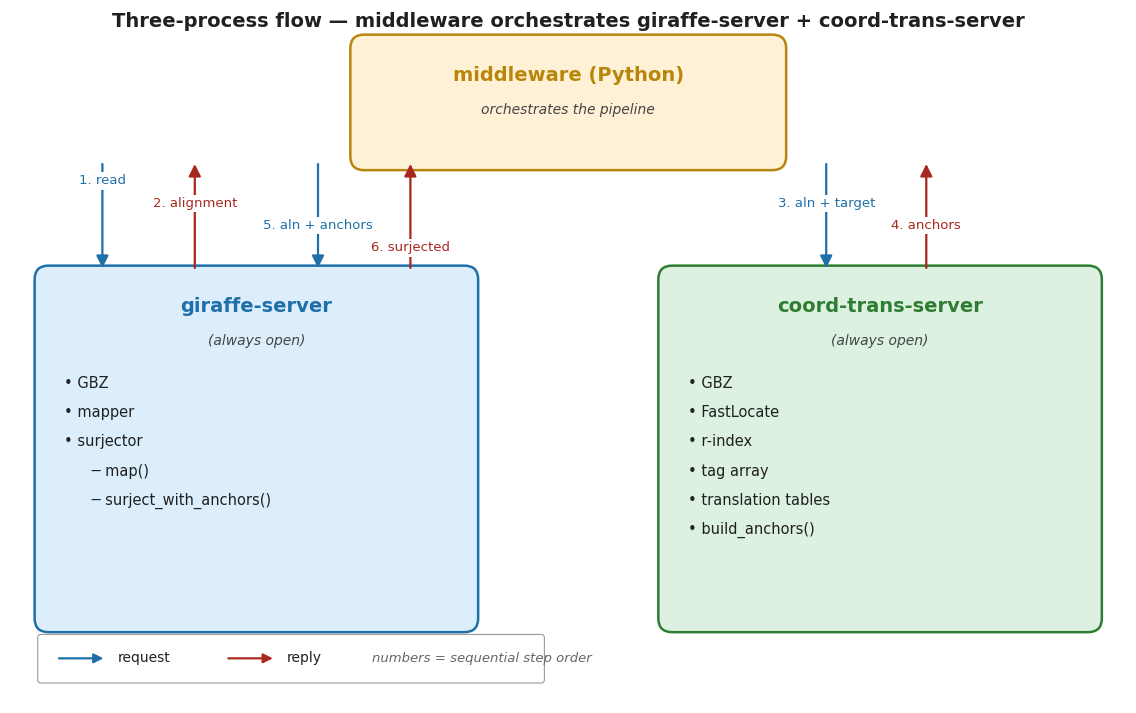

Generate this figure with matplotlib:
#!/usr/bin/env python3
"""
Generate an editable vector PDF of the three-process flow diagram.

The PDF keeps text as text (TrueType, fonttype=42) and shapes as vectors,
so it opens in Illustrator with every box, arrow, and label individually
selectable and editable.

Run:
    python3 scripts/make_three_process_flow_pdf.py
Output:
    three_process_flow.pdf  (in the repo root)
"""
from __future__ import annotations

import matplotlib
import matplotlib.pyplot as plt
from matplotlib.patches import FancyBboxPatch, FancyArrowPatch

# Critical for Illustrator editability:
#   fonttype = 42 -> embed TrueType, text stays as text glyphs
matplotlib.rcParams["pdf.fonttype"] = 42
matplotlib.rcParams["ps.fonttype"] = 42
matplotlib.rcParams["pdf.use14corefonts"] = False
matplotlib.rcParams["font.family"] = "sans-serif"
matplotlib.rcParams["font.sans-serif"] = ["Helvetica", "Arial", "DejaVu Sans"]

# Colors (soft pastels, good contrast for slides)
MIDDLEWARE_FACE = "#FFF1D6"
MIDDLEWARE_EDGE = "#B8860B"
GIRAFFE_FACE    = "#DCEEFB"
GIRAFFE_EDGE    = "#1F6FA8"
COORD_FACE      = "#DCF1E0"
COORD_EDGE      = "#2E7D32"
ARROW_REQ       = "#1F6FA8"   # request direction
ARROW_REP       = "#A8281F"   # reply direction


def add_box(ax, x, y, w, h, title, subtitle, bullets, face, edge):
    box = FancyBboxPatch(
        (x, y), w, h,
        boxstyle="round,pad=0.08,rounding_size=0.18",
        linewidth=1.8, edgecolor=edge, facecolor=face,
    )
    ax.add_patch(box)
    cx = x + w / 2
    ax.text(cx, y + h - 0.45, title, ha="center", va="center",
            fontsize=14, fontweight="bold", color=edge)
    if subtitle:
        ax.text(cx, y + h - 0.90, subtitle, ha="center", va="center",
                fontsize=10, style="italic", color="#444444")
    line_y = y + h - 1.45
    for line in bullets:
        ax.text(x + 0.30, line_y, line, ha="left", va="center",
                fontsize=10.5, color="#202020")
        line_y -= 0.38


def add_arrow(ax, x1, y1, x2, y2, color, label,
              label_pos=None, label_color=None):
    """label_pos: (x, y) absolute coordinates for the label. If None, midpoint."""
    arr = FancyArrowPatch(
        (x1, y1), (x2, y2),
        arrowstyle="-|>", mutation_scale=18,
        linewidth=1.6, color=color, shrinkA=0, shrinkB=0,
    )
    ax.add_patch(arr)
    if label_pos is None:
        lx = (x1 + x2) / 2
        ly = (y1 + y2) / 2
    else:
        lx, ly = label_pos
    ax.text(lx, ly, label, ha="center", va="center", fontsize=9.5,
            color=(label_color or color),
            bbox=dict(facecolor="white", edgecolor="none", pad=1.5))


def build_figure():
    fig, ax = plt.subplots(figsize=(14.5, 9.0))
    ax.set_xlim(0, 14.5)
    ax.set_ylim(0, 9)
    ax.set_aspect("equal")
    ax.axis("off")

    # ---- Middleware (top center) ----
    mw_x, mw_y, mw_w, mw_h = 4.5, 7.0, 5.5, 1.6
    add_box(
        ax, mw_x, mw_y, mw_w, mw_h,
        title="middleware (Python)",
        subtitle="orchestrates the pipeline",
        bullets=[],
        face=MIDDLEWARE_FACE, edge=MIDDLEWARE_EDGE,
    )

    # ---- giraffe-server (bottom left) ----
    gs_x, gs_y, gs_w, gs_h = 0.4, 1.0, 5.6, 4.6
    add_box(
        ax, gs_x, gs_y, gs_w, gs_h,
        title="giraffe-server",
        subtitle="(always open)",
        bullets=[
            "• GBZ",
            "• mapper",
            "• surjector",
            "      ─ map()",
            "      ─ surject_with_anchors()",
        ],
        face=GIRAFFE_FACE, edge=GIRAFFE_EDGE,
    )

    # ---- coord-trans-server (bottom right) ----
    ct_x, ct_y, ct_w, ct_h = 8.5, 1.0, 5.6, 4.6
    add_box(
        ax, ct_x, ct_y, ct_w, ct_h,
        title="coord-trans-server",
        subtitle="(always open)",
        bullets=[
            "• GBZ",
            "• FastLocate",
            "• r-index",
            "• tag array",
            "• translation tables",
            "• build_anchors()",
        ],
        face=COORD_FACE, edge=COORD_EDGE,
    )

    # ---- Arrows ----
    # Middleware bottom edge: y = mw_y = 7.0
    # Giraffe top edge: y = gs_y + gs_h = 5.6
    # Coord top edge:   y = ct_y + ct_h = 5.6

    # Arrows between middleware and giraffe-server: 4 arrows fan across the
    # box's top edge. Labels are stacked at four DIFFERENT y positions so they
    # never collide regardless of how close the arrow x positions are.
    g_top_y = gs_y + gs_h
    mw_bot_y = mw_y
    # vertical band between the two boxes: 5.6 → 7.0 (1.4 units of space)
    y_label_4 = 6.78  # near middleware (top)
    y_label_3 = 6.49
    y_label_2 = 6.20
    y_label_1 = 5.91  # near giraffe (bottom)

    # Step 1 (request): middleware → giraffe
    add_arrow(ax, 1.2, mw_bot_y, 1.2, g_top_y + 0.05,
              ARROW_REQ, "1. read", label_pos=(1.2, y_label_4))
    # Step 2 (reply): giraffe → middleware
    add_arrow(ax, 2.4, g_top_y + 0.05, 2.4, mw_bot_y,
              ARROW_REP, "2. alignment", label_pos=(2.4, y_label_3))
    # Step 5 (request): middleware → giraffe (alignment + anchors)
    add_arrow(ax, 4.0, mw_bot_y, 4.0, g_top_y + 0.05,
              ARROW_REQ, "5. aln + anchors", label_pos=(4.0, y_label_2))
    # Step 6 (reply): giraffe → middleware (surjected)
    add_arrow(ax, 5.2, g_top_y + 0.05, 5.2, mw_bot_y,
              ARROW_REP, "6. surjected", label_pos=(5.2, y_label_1))

    # Arrows between middleware and coord-trans: 2 arrows, plenty of room.
    c_top_y = ct_y + ct_h
    add_arrow(ax, 10.6, mw_bot_y, 10.6, c_top_y + 0.05,
              ARROW_REQ, "3. aln + target", label_pos=(10.6, y_label_3))
    add_arrow(ax, 11.9, c_top_y + 0.05, 11.9, mw_bot_y,
              ARROW_REP, "4. anchors", label_pos=(11.9, y_label_2))

    # ---- Title ----
    ax.text(7.25, 8.85,
            "Three-process flow — middleware orchestrates giraffe-server + coord-trans-server",
            ha="center", va="center", fontsize=14, fontweight="bold",
            color="#202020")

    # ---- Legend ----
    legend_x, legend_y = 0.4, 0.30
    ax.add_patch(FancyBboxPatch((legend_x, legend_y), 6.5, 0.55,
                                 boxstyle="round,pad=0.04",
                                 linewidth=0.8, edgecolor="#999999",
                                 facecolor="white"))
    # request swatch
    ax.add_patch(FancyArrowPatch((legend_x + 0.2, legend_y + 0.28),
                                  (legend_x + 0.85, legend_y + 0.28),
                                  arrowstyle="-|>", mutation_scale=14,
                                  linewidth=1.6, color=ARROW_REQ))
    ax.text(legend_x + 1.0, legend_y + 0.28, "request",
            ha="left", va="center", fontsize=10, color="#202020")
    # reply swatch
    ax.add_patch(FancyArrowPatch((legend_x + 2.4, legend_y + 0.28),
                                  (legend_x + 3.05, legend_y + 0.28),
                                  arrowstyle="-|>", mutation_scale=14,
                                  linewidth=1.6, color=ARROW_REP))
    ax.text(legend_x + 3.2, legend_y + 0.28, "reply",
            ha="left", va="center", fontsize=10, color="#202020")
    ax.text(legend_x + 4.3, legend_y + 0.28,
            "numbers = sequential step order",
            ha="left", va="center", fontsize=9.5, style="italic",
            color="#666666")

    return fig


def main() -> None:
    fig = build_figure()
    out = "three_process_flow.pdf"
    fig.savefig(out, format="pdf", bbox_inches="tight")
    print(f"Wrote {out}")


if __name__ == "__main__":
    main()
